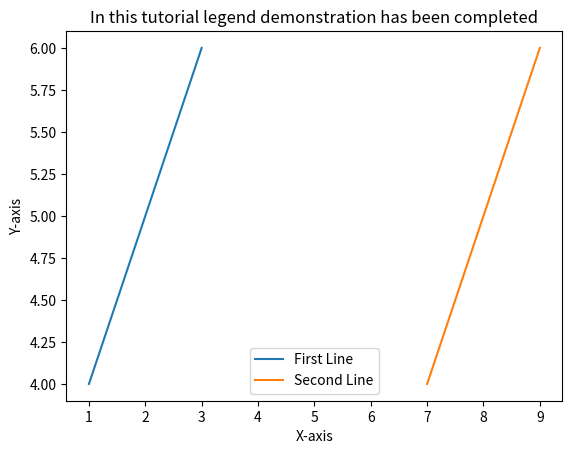

The script that saved this image:
import matplotlib.pyplot as plt
x = [1,2,3]
y = [4,5,6]

x1 = [9,8,7]
y1 = [6,5,4]

plt.plot(x,y,label='First Line')
plt.plot(x1,y1,label='Second Line')
plt.xlabel('X-axis')
plt.ylabel('Y-axis')
plt.title('In this tutorial legend demonstration has been completed')
plt.legend()
plt.show()